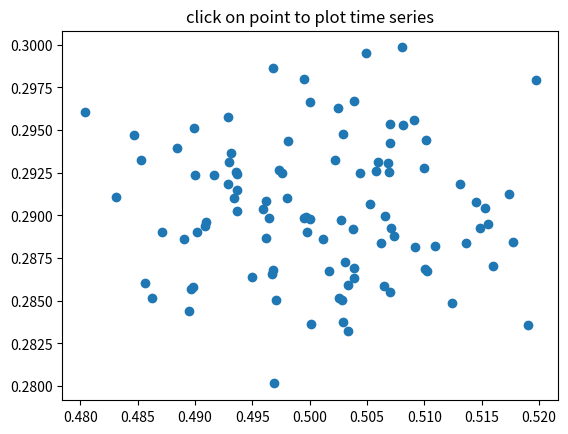

Recreate this plot in Python.
import random
import sys
import time
import numpy as np
import matplotlib as mpl
import matplotlib.pyplot as plt
import seaborn as sns

pallete_name = "husl"
colors = sns.color_palette(pallete_name, 8)
colors.reverse()
cmap = mpl.colors.LinearSegmentedColormap.from_list(pallete_name, colors)

# def press_callback(event):
#     event.canvas.figure.text(event.xdata, event.ydata, '<- clicked here')
#     print('you pressed', event.button, event.xdata, event.ydata)
    
# def release_callback(event):
#     event.canvas.draw()
    
# (figure, axes) = plt.subplots()
# press_conn_id = figure.canvas.mpl_connect('button_press_event', press_callback)
# release_conn_id = figure.canvas.mpl_connect('button_release_event', release_callback)
# plt.show()

##################################################################


##########################################################
# class LineBuilder:
#     def __init__(self, line):
#         self.line = line
#         self.xs = list(line.get_xdata())
#         self.ys = list(line.get_ydata())
#         self.cid = line.figure.canvas.mpl_connect('button_press_event', self)

#     def __call__(self, event):
#         print('click', event)
#         if event.inaxes!=self.line.axes: return
#         self.xs.append(event.xdata)
#         self.ys.append(event.ydata)
#         self.line.set_data(self.xs, self.ys)
#         self.line.figure.canvas.draw()

# fig = plt.figure()
# ax = fig.add_subplot(111)
# ax.set_title('click to build line segments')
# line, = ax.plot([0], [0])  # empty line
# linebuilder = LineBuilder(line)

# plt.show()

##################################################################
# from matplotlib import widgets
# from matplotlib.backend_bases import MouseEvent

# def get_sine_data(amplitude=5, frequency=3, time=None):
#     return amplitude * np.sin(2 * np.pi * frequency * time)

# class SineSliders:
#     def __init__(self, amplitude=5, frequency=3):
#         (self.figure, _) = plt.subplots()
#         self.configure()
#         self.a0 = amplitude
#         self.f0 = frequency
#         self.time = np.arange(0.0, 1.0, 0.001)
#         self.data = get_sine_data(
#             amplitude=self.a0, frequency=self.f0, time=self.time)
#         (self.line,) = plt.plot(self.time, self.data, lw=2, color='red')
#         self.axes_amp  = plt.axes([0.25, 0.15, 0.65, 0.03])
#         self.axes_freq = plt.axes([0.25, 0.1, 0.65, 0.03])
#         self.setup_sliders()
#         self.setup_reset_button()
#         self.setup_color_selector()

#     def start(self):
#         plt.show()

#     def configure(self):
#         plt.subplots_adjust(left=0.25, bottom=0.25)
#         plt.axis([0, 1, -10, 10])

#     def setup_sliders(self):
#         self.slider_amp = widgets.Slider(
#             self.axes_amp, 'Amp', 0.1, 10.0, valinit=self.a0)
#         self.slider_freq = widgets.Slider(
#             self.axes_freq, 'Freq', 0.1, 30.0, valinit=self.f0)
#         self.slider_freq.on_changed(self.update)
#         self.slider_amp.on_changed(self.update)
        
#     def setup_reset_button(self):
#         reset_axes = plt.axes([0.8, 0.025, 0.1, 0.04])
#         reset_button = widgets.Button(reset_axes, 'Reset', hovercolor='0.975')
#         reset_button.on_clicked(self.reset)
        
#     def setup_color_selector(self):
#         radio_axes = plt.axes([0.025, 0.5, 0.15, 0.15], aspect=1)
#         radio_select = widgets.RadioButtons(
#             radio_axes, ('red', 'blue', 'green',), active=0)
#         radio_select.on_clicked(self.switchcolor)
        
#     def update(self, val):
#         self.data = get_sine_data(self.slider_amp.val,
#                                   self.slider_freq.val,
#                                   self.time)
#         self.line.set_ydata(self.data)
#         self.figure.canvas.draw()

#     def reset(self, event):
#         self.slider_freq.reset()
#         self.slider_amp.reset()

#     def switchcolor(self, label):
#         self.line.set_color(label)
#         self.figure.canvas.draw()

# sldrs = SineSliders(amplitude=0.5, frequency=20)
# sldrs.start()

####################################################
# import numpy as np
# import matplotlib.pyplot as plt

# fig = plt.figure()
# ax = fig.add_subplot(111)
# ax.set_title('click on points')

# line, = ax.plot(np.random.rand(100), 'o', picker=5)  # 5 points tolerance

# def onpick(event):
#     thisline = event.artist
#     xdata = thisline.get_xdata()
#     ydata = thisline.get_ydata()
#     ind = event.ind
#     points = tuple(zip(xdata[ind], ydata[ind]))
#     print('onpick points:', points)

# fig.canvas.mpl_connect('pick_event', onpick)

# plt.show()

##################################################
import numpy as np
import matplotlib.pyplot as plt

X = np.random.rand(100, 1000)
xs = np.mean(X, axis=1)
ys = np.std(X, axis=1)

fig = plt.figure()
ax = fig.add_subplot(111)
ax.set_title('click on point to plot time series')
line, = ax.plot(xs, ys, 'o', picker=5)  # 5 points tolerance


def onpick(event):

    if event.artist!=line: return True
    print(event.artist)

    N = len(event.ind)
    if not N: return True


    figi = plt.figure()
    for subplotnum, dataind in enumerate(event.ind):
        ax = figi.add_subplot(N,1,subplotnum+1)
        ax.plot(X[dataind])
        ax.text(0.05, 0.9, 'mu={:.3f}\nsigma={:.3f}'.format(xs[dataind], ys[dataind]),
                transform=ax.transAxes, va='top')
        ax.set_ylim(-0.5, 1.5)
    figi.show()
    return True

fig.canvas.mpl_connect('pick_event', onpick)

plt.show()